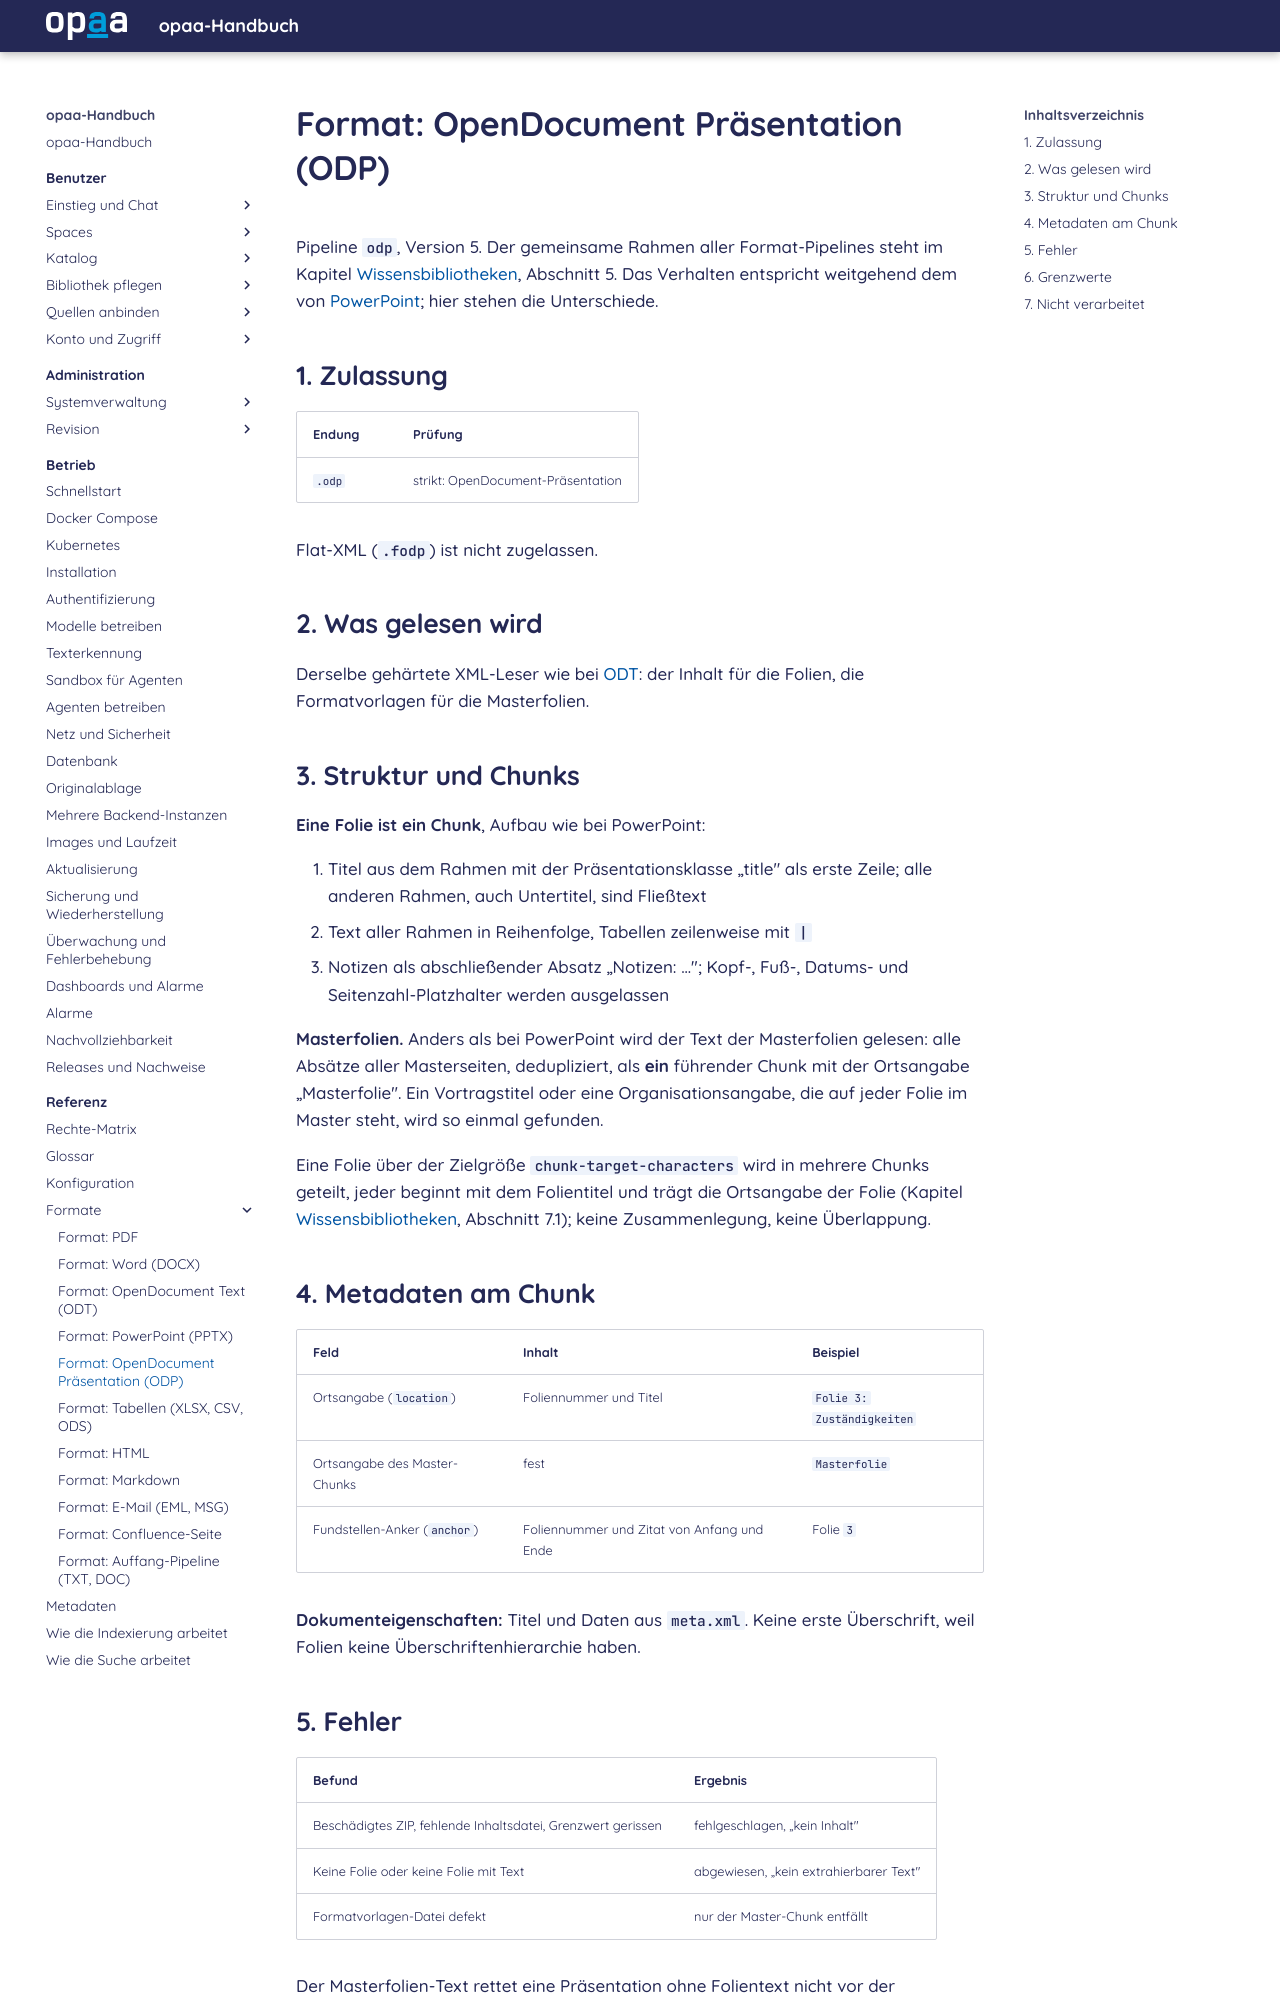

repository: criew/opaa · page: handbuch/referenz/formate/odp.html · generator: mkdocs

# Format: OpenDocument Präsentation (ODP)

Pipeline `odp`, Version 5. Der gemeinsame Rahmen aller Format-Pipelines steht im
Kapitel [Wissensbibliotheken](../wie-indexierung-arbeitet.md), Abschnitt 5. Das Verhalten entspricht weitgehend dem von
[PowerPoint](pptx.md); hier stehen die Unterschiede.

## 1. Zulassung

| Endung | Prüfung |
|---|---|
| `.odp` | strikt: OpenDocument-Präsentation |

Flat-XML (`.fodp`) ist nicht zugelassen.

## 2. Was gelesen wird

Derselbe gehärtete XML-Leser wie bei [ODT](odt.md): der Inhalt für die Folien, die
Formatvorlagen für die Masterfolien.

## 3. Struktur und Chunks

**Eine Folie ist ein Chunk**, Aufbau wie bei PowerPoint:

1. Titel aus dem Rahmen mit der Präsentationsklasse „title" als erste Zeile; alle anderen
   Rahmen, auch Untertitel, sind Fließtext
2. Text aller Rahmen in Reihenfolge, Tabellen zeilenweise mit ` | `
3. Notizen als abschließender Absatz „Notizen: …"; Kopf-, Fuß-, Datums- und
   Seitenzahl-Platzhalter werden ausgelassen

**Masterfolien.** Anders als bei PowerPoint wird der Text der Masterfolien gelesen: alle
Absätze aller Masterseiten, dedupliziert, als **ein** führender Chunk mit der Ortsangabe
„Masterfolie". Ein Vortragstitel oder eine Organisationsangabe, die auf jeder Folie im Master
steht, wird so einmal gefunden.

Eine Folie über der Zielgröße `chunk-target-characters` wird in mehrere Chunks geteilt, jeder beginnt mit dem
Folientitel und trägt die Ortsangabe der Folie (Kapitel [Wissensbibliotheken](../wie-indexierung-arbeitet.md), Abschnitt 7.1); keine Zusammenlegung, keine
Überlappung.

## 4. Metadaten am Chunk

| Feld | Inhalt | Beispiel |
|---|---|---|
| Ortsangabe (`location`) | Foliennummer und Titel | `Folie 3: Zuständigkeiten` |
| Ortsangabe des Master-Chunks | fest | `Masterfolie` |
| Fundstellen-Anker (`anchor`) | Foliennummer und Zitat von Anfang und Ende | Folie `3` |

**Dokumenteigenschaften:** Titel und Daten aus `meta.xml`. Keine erste Überschrift, weil Folien
keine Überschriftenhierarchie haben.
